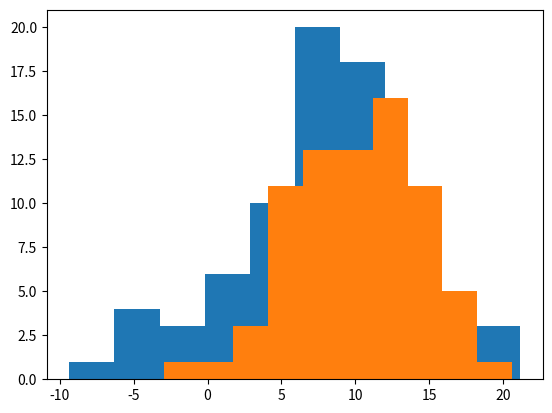
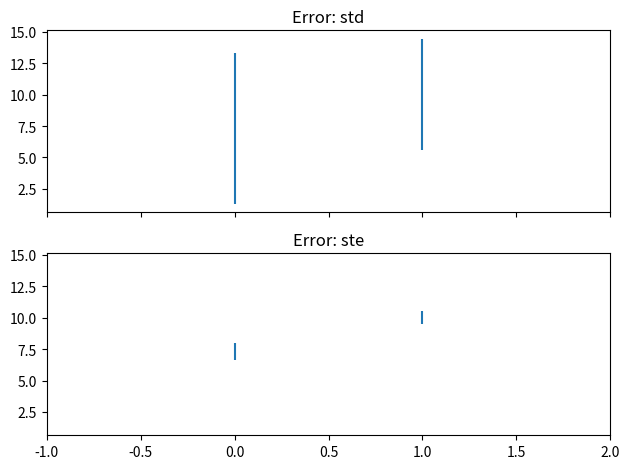
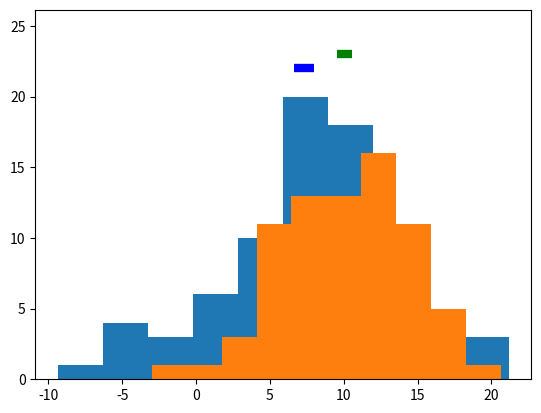
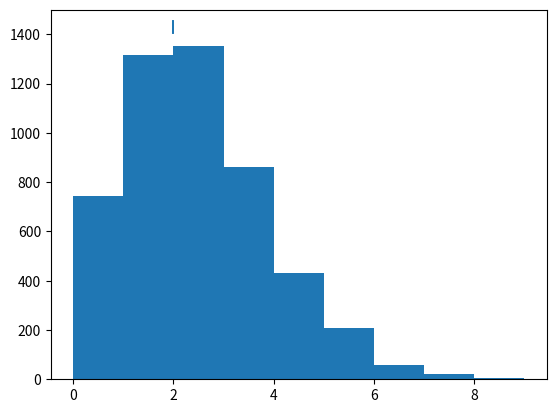
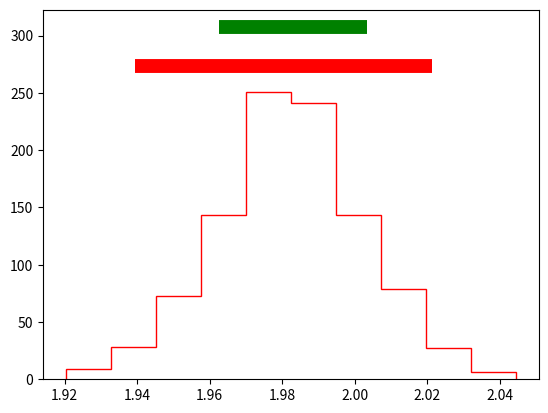

Write Python code to recreate these figures, in order.
import numpy as np
import matplotlib.pyplot as plt

from scipy.stats import ttest_ind, ttest_1samp, poisson

"""
Simple statistics and methods to quantify uncertainty
"""

# Make up some data I don't know
# N = 25
N = 75
mu1 = 7
mu2 = 10
sd = 5

# Generate random data.
data1 = sd * np.random.randn(N) + mu1
data2 = sd * np.random.randn(N) + mu2

# Histograms
fig, ax = plt.subplots()
ax.hist(data1)
ax.hist(data2)

result = ttest_ind(data1, data2)
print(result.pvalue)

# Means and standard deviations of each dataset
mn1 = np.mean(data1)
mn2 = np.mean(data2)

std1 = np.std(data1)
std2 = np.std(data2)

# Now standard error
ste1 = std1 / np.sqrt(N)
ste2 = std2 / np.sqrt(N)

fig, axs = plt.subplots(2, 1, sharex=True, sharey=True)
for ax, err1, err2, nm in zip(axs, [std1, ste1], [std2, ste2], ["std", "ste"]):
    ax.vlines([0, 1], [mn1 - err1, mn2 - err2], [mn1 + err1, mn2 + err2])
    _ = plt.setp(ax, xlim=[-1, 2], title='Error: {}'.format(nm))
plt.tight_layout()

# Show histograms with standard error
fig, ax = plt.subplots()
ax.hist(data1)
ax.hist(data2)

ymax = ax.get_ylim()[-1]
for ii, (imn, iste, c) in enumerate([(mn1, ste1, "b"), (mn2, ste2, "g")]):
    ax.hlines(ymax + 1 + ii, imn - iste, imn + iste, lw=6, color=c)
ax.set_ylim([None, ax.get_ylim()[-1] + 2])

# Calculate uncertainty
data = np.random.poisson(lam=2, size=5000)

mn = data.mean()
ste = data.std() / np.sqrt(data.shape[0])

fig, ax = plt.subplots()
ax.hist(data, bins=np.arange(0, 10, 1))
ax.hlines(ax.get_ylim()[-1] + 10, mn - ste, mn + ste, lw=10)

# Bootstrap: Randomly sample data, calculate mean, repeat and calculate percentiles of the distribution
n_boots = 1000
means = np.zeros(n_boots)
for ii in range(n_boots):
    ixs_sample = np.random.randint(0, data.shape[0], size=data.shape[0])
    sample = data[ixs_sample]
    means[ii] = sample.mean()

# Calculate confidence intervals.
clo, chi = np.percentile(means, [2.5, 97.5])
fig, ax = plt.subplots()
ax.hist(means, histtype="step", color="r")
ax.hlines(ax.get_ylim()[-1] + 10, clo, chi, lw=10, color="r")
ax.hlines(ax.get_ylim()[-1] + 20, mn - ste, mn + ste, lw=10, color="g")
